Image classification data set "RiceLeafs_Resized" (amkjitu/Workspace-Learning on GitHub). Class labels (4): brown spot, healthy, hispa, leaf blast.

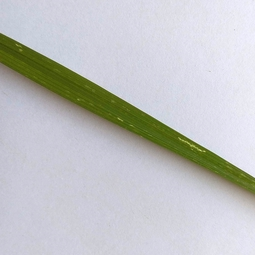
Label: hispa

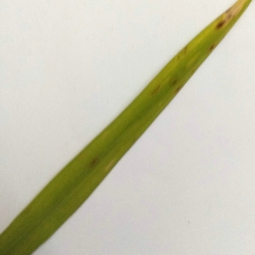
Label: brown spot

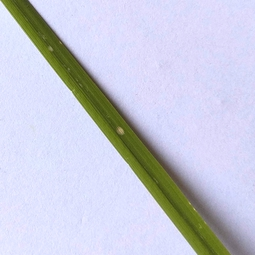
Label: leaf blast

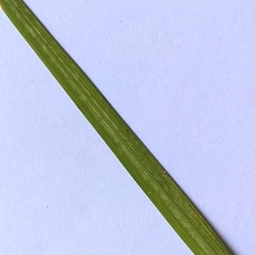
Label: healthy

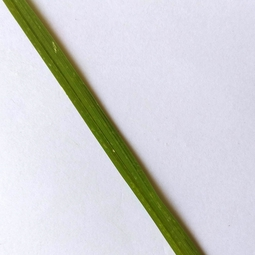
Label: hispa

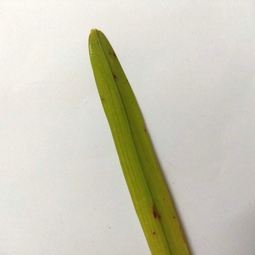
Label: brown spot
